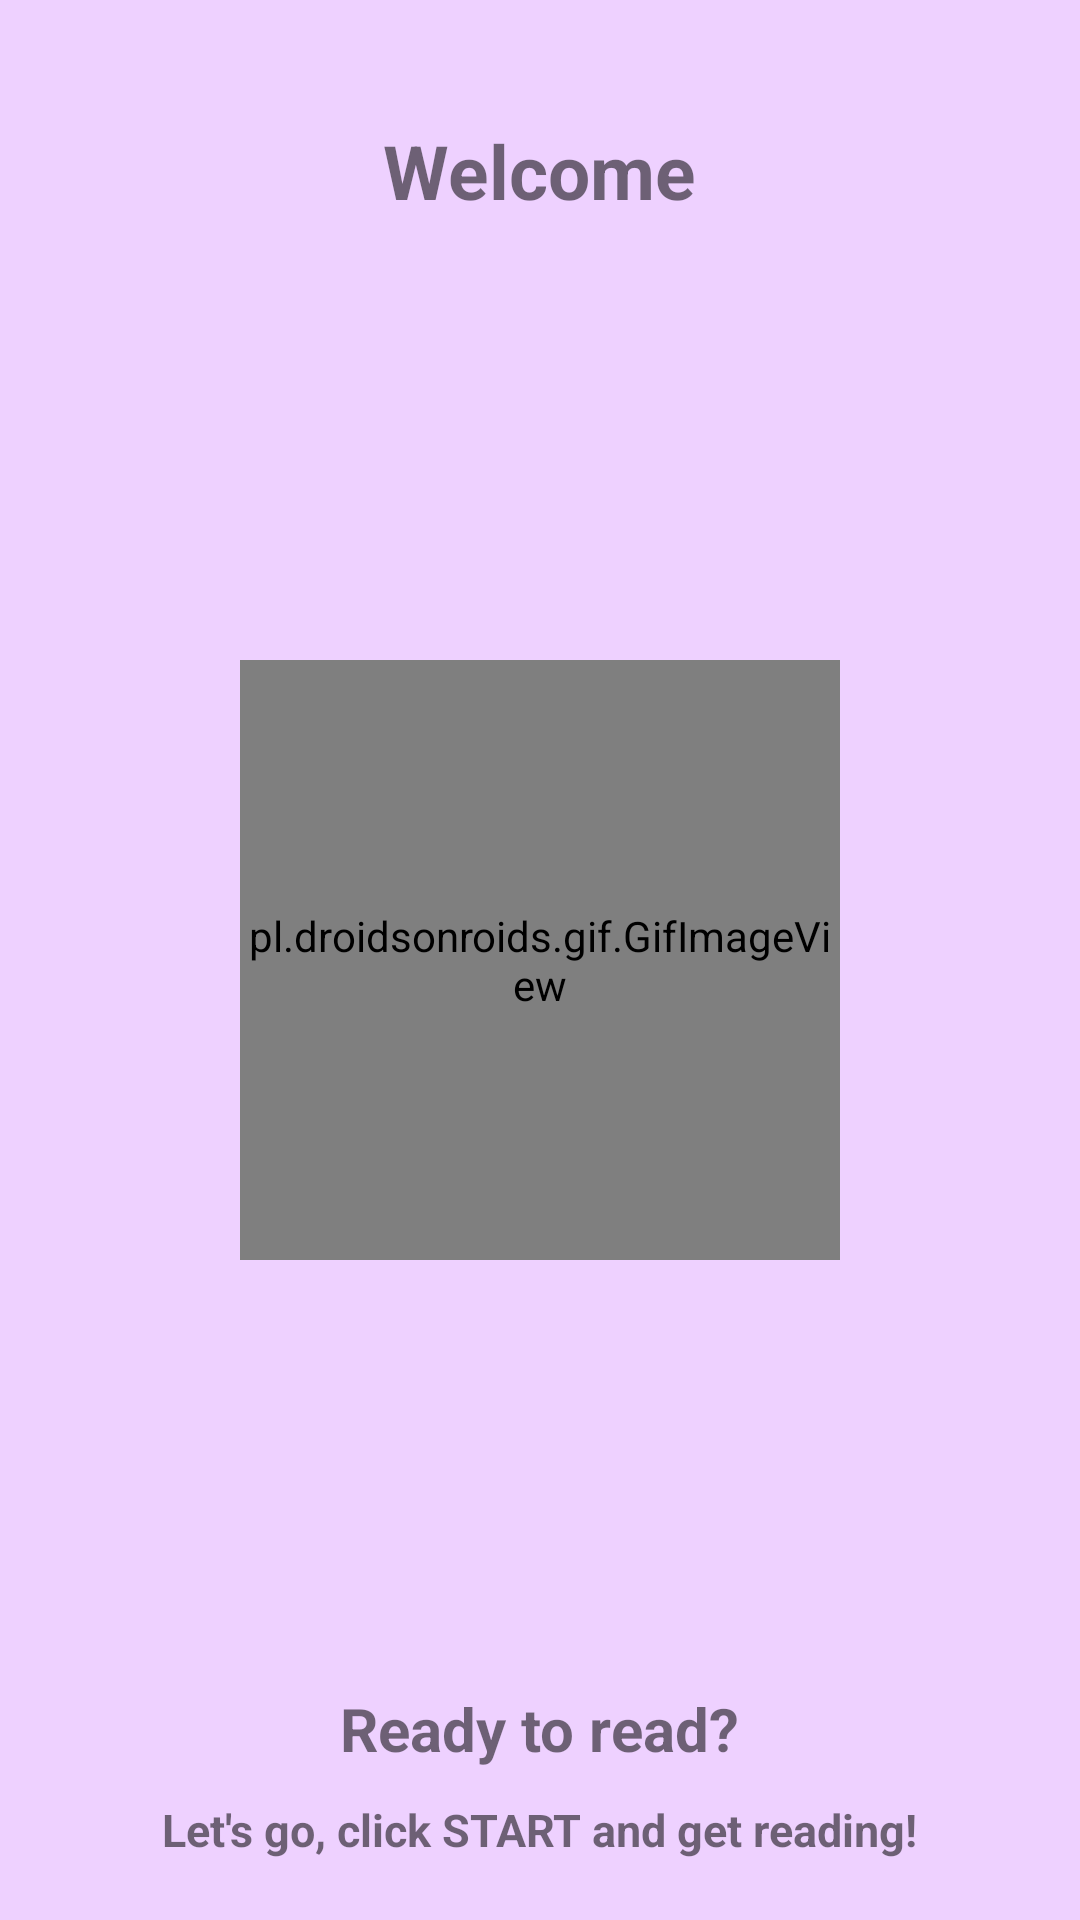

Reconstruct the res/layout file that produces this screen, plus the resources it refers to.
<!-- AndroidManifest.xml: application theme Theme.AndroidEnglishReadingTimer -->
<!-- res/layout/activity_login.xml -->
<?xml version="1.0" encoding="utf-8"?>
<RelativeLayout xmlns:android="http://schemas.android.com/apk/res/android"
    xmlns:app="http://schemas.android.com/apk/res-auto"
    xmlns:tools="http://schemas.android.com/tools"
    android:layout_width="match_parent"
    android:layout_height="match_parent"
    android:background="#eed1ff"
    tools:context=".views.Welcome">

    <TextView
        android:layout_marginLeft="10dp"
        android:layout_marginRight="10dp"
        android:id="@+id/welcome_tv"
        android:layout_width="wrap_content"
        android:layout_height="wrap_content"
        android:textStyle="bold"
        android:text="Welcome"
        android:textSize="25dp"
        android:layout_marginTop="40dp"
        android:layout_centerHorizontal="true"/>

    <pl.droidsonroids.gif.GifImageView
        android:src="@drawable/tenor"
        android:layout_width="200dp"
        android:layout_centerInParent="true"
        android:layout_height="200dp"/>

    <TextView
        android:gravity="center"
        android:layout_marginLeft="20dp"
        android:layout_marginRight="20dp"
        android:id="@+id/welcome_message1"
        android:layout_width="wrap_content"
        android:layout_height="wrap_content"
        android:textStyle="bold"
        android:layout_marginBottom="20dp"
        android:layout_alignParentBottom="true"
        android:text="Let&#39;s go, click START and get reading!"
        android:textSize="15dp"
        android:layout_centerHorizontal="true"/>

    <TextView
        android:gravity="center"
        android:layout_above="@id/welcome_message1"
        android:layout_marginLeft="10dp"
        android:layout_marginRight="10dp"
        android:id="@+id/welcome_message2"
        android:layout_width="wrap_content"
        android:layout_height="wrap_content"
        android:textStyle="bold"
        android:layout_marginBottom="10dp"
        android:text="Ready to read?"
        android:textSize="20dp"
        android:layout_centerHorizontal="true"/>
</RelativeLayout>
<!-- resources referenced by this layout -->
<resources>
  <!-- drawable tenor: gif bitmap (drawable-v24, 179116 bytes) -->
  <style name="Theme.AndroidEnglishReadingTimer" parent="Theme.MaterialComponents.Light.NoActionBar">
          
          <item name="colorPrimary">@color/purple_500</item>
          <item name="colorPrimaryVariant">@color/purple_700</item>
          <item name="colorOnPrimary">#eed1ff</item>
          
          <item name="colorSecondary">@color/teal_200</item>
          <item name="colorSecondaryVariant">@color/teal_700</item>
          <item name="colorOnSecondary">@color/black</item>
          
          <item name="android:statusBarColor" tools:targetApi="l">@color/purple_700</item>
          
      </style>
  <color name="purple_500">#FF6200EE</color>
  <color name="purple_700">#FF3700B3</color>
  <color name="teal_200">#FF03DAC5</color>
  <color name="teal_700">#FF018786</color>
  <color name="black">#FF000000</color>
</resources>
